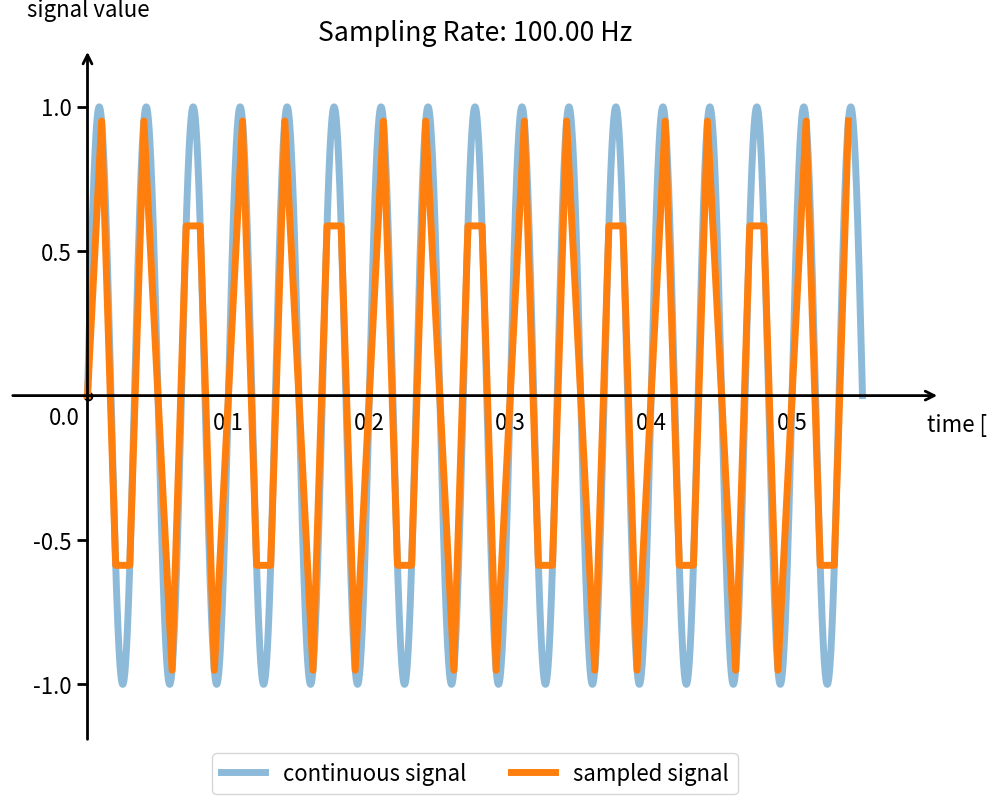

This chart was generated by the following Python code:
import numpy as np
import matplotlib.pyplot as plt


FONTSIZE = 16
plt.rc('font', size=FONTSIZE)          # controls default text sizes

def ax_setting(ax: plt.Axes, time_horizon: float, sampling_rate: float) -> plt.Axes:
	ax.set_title(f"Sampling Rate: {sampling_rate:.2f} Hz")
	ax.annotate('', xy=(1.1*time_horizon, 0), xytext=(-0.1*time_horizon, 0),
				arrowprops=dict(arrowstyle="->", color='black', linewidth=2))
	ax.annotate('', xy=(0, 1.2), xytext=(0, -1.2),
				arrowprops=dict(arrowstyle="->", color='black', linewidth=2))
	ax.spines['top'].set_visible(False)
	ax.spines['right'].set_visible(False)
	ax.spines['left'].set_position('zero')
	ax.spines['bottom'].set_position('zero')
	ax.spines['left'].set_visible(False)
	ax.spines['bottom'].set_visible(False)
	ax.yaxis.tick_left()
	ax.xaxis.tick_bottom()
	ax.set_xlim([-0.1*time_horizon, 1.1*time_horizon])
	ax.set_ylim([-1.2, 1.2])
	ax.set_xlabel("time [sec]")
	ax.xaxis.set_label_coords(1.04, 0.475)
	ax.set_ylabel("signal value", loc='top', rotation=0)
	ax.yaxis.set_label_coords(0.15, 1.04)
	ax.tick_params(axis='both', width=2)
	ax.tick_params(axis='both', length=8)
	ax.set_xticks([tick_value for tick_value in ax.get_xticks() if tick_value > 0 and tick_value <= time_horizon])
	ax.set_yticks([tick_value for tick_value in ax.get_yticks() if tick_value != 0 and abs(tick_value) <= 1])
	ax.plot(0, 0, 'ko')  # plot a black dot at the origin
	ax.text(-0.05*time_horizon, -0.1, '0.0', fontsize=FONTSIZE)  # add text '0' at the bottom left corner of the origin
	return ax

def sinusoidal_signal(time):
	frequency = 30. # frequency of 30Hz
	return np.sin(2*np.pi*frequency*time)

time_horizon = 0.55 # time horizon of 0.55 seconds
number_of_points = 10001 # number of points for continuous signal plot
continuous_time = np.linspace(0, time_horizon, number_of_points, endpoint=True) 
continuous_signal =  sinusoidal_signal(continuous_time)

########## Change the sampling frequency ##########

sampling_rate = 100. # sampling frequency of 100 Hz

###################################################

sampled_time = np.arange(0, time_horizon, 1./sampling_rate)
sampled_signal = sinusoidal_signal(sampled_time)

fig, ax = plt.subplots(1,1, figsize=(12, 9))
ax = ax_setting(ax, time_horizon, sampling_rate)
ax.plot(continuous_time, continuous_signal, alpha=0.5, label="continuous signal", linewidth=5)
ax.plot(sampled_time, sampled_signal, label="sampled signal", color="C1", linewidth=5)
ax.legend(loc='upper center', bbox_to_anchor=(0.5, 0.), ncol=2)
plt.show()
